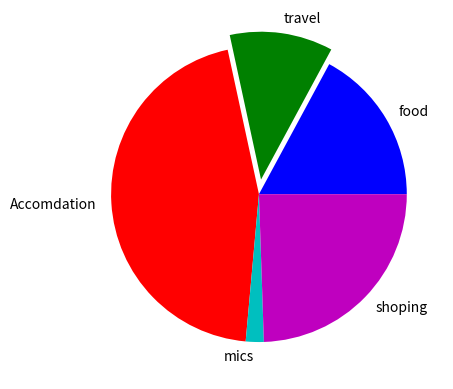

Write Python code to recreate this figure.
import matplotlib.pyplot as plt
values=[305,201,805,35,436]
l=["food",'travel',"Accomdation","mics","shoping"]
c=['b','g','r','c','m']
e=[0,0.1,0,0,0]
#pie chart
plt.pie(values,colors=c,labels=l,explode=e)
plt.show()